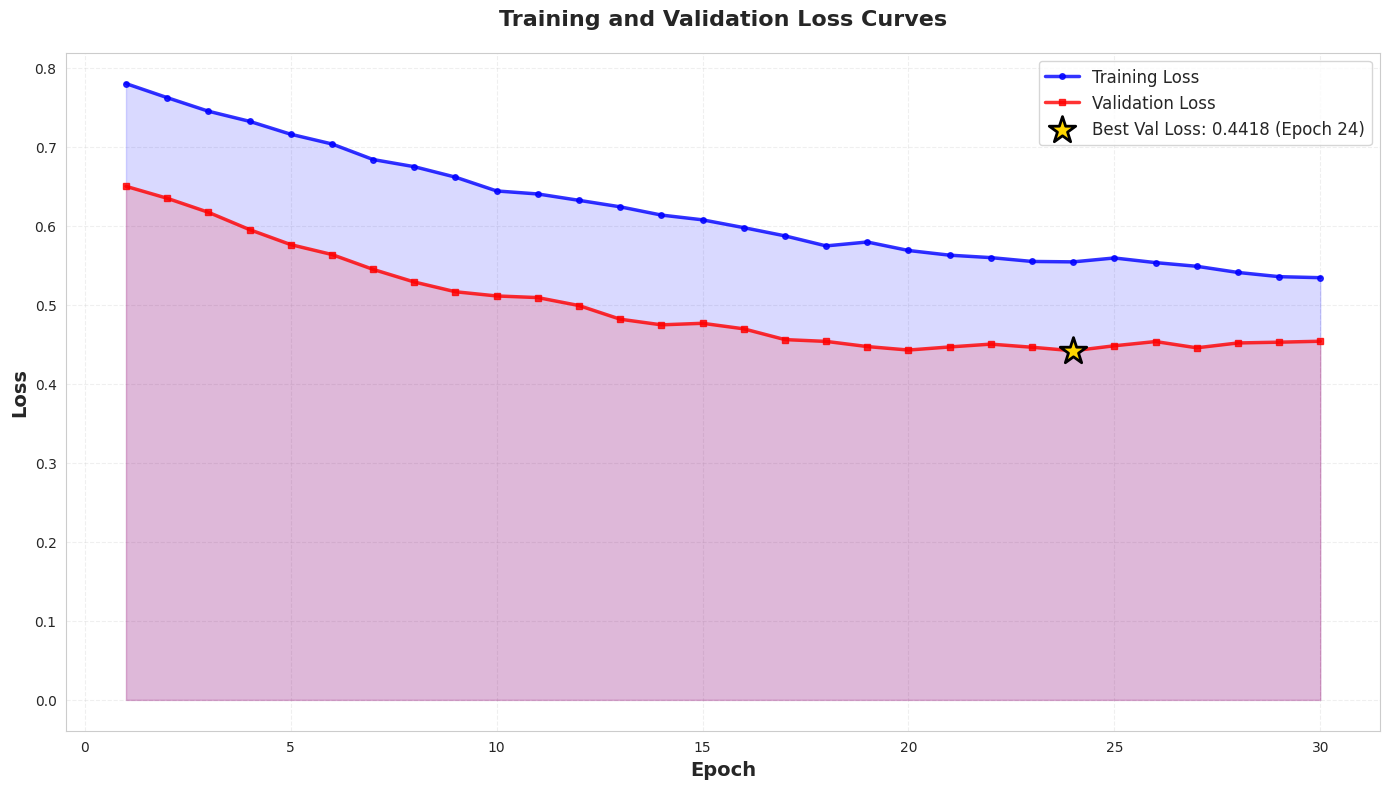
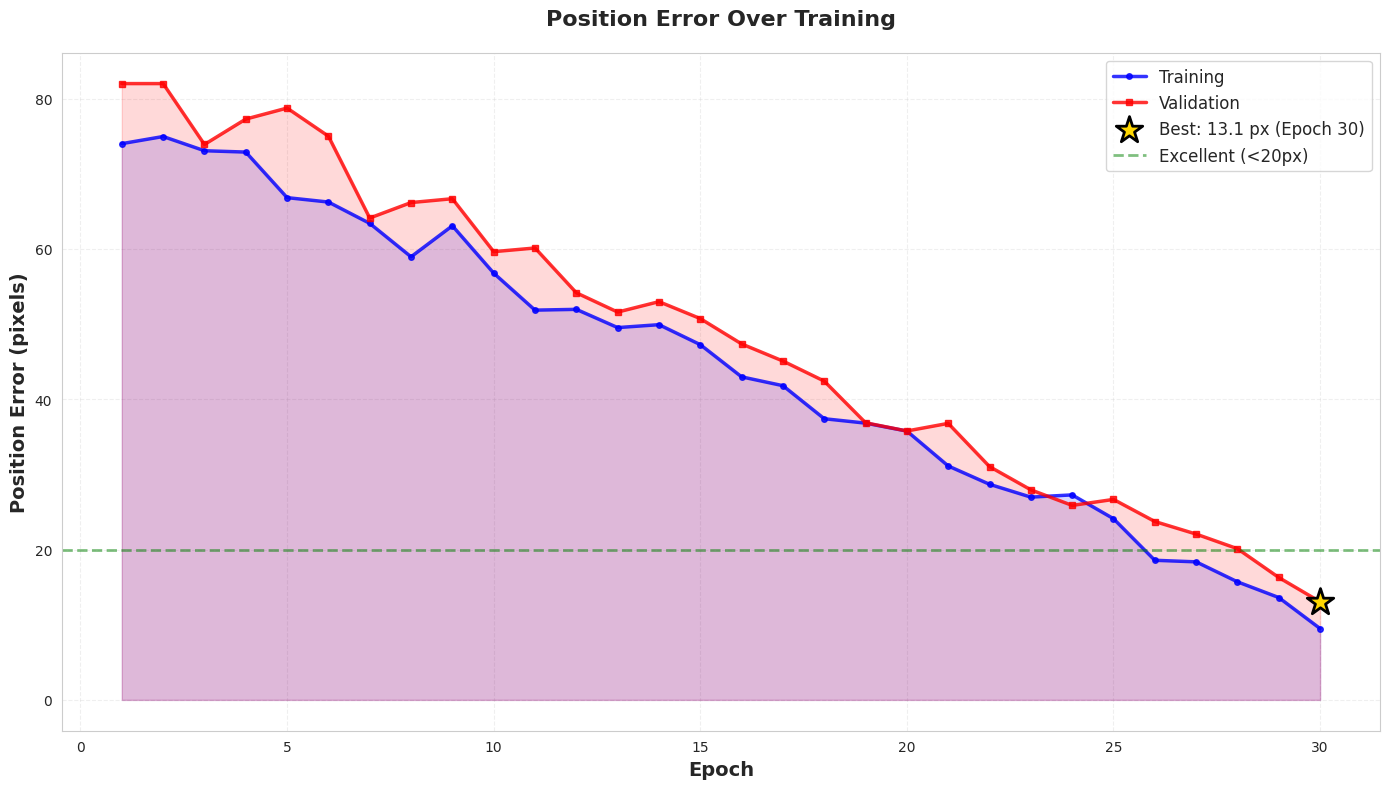
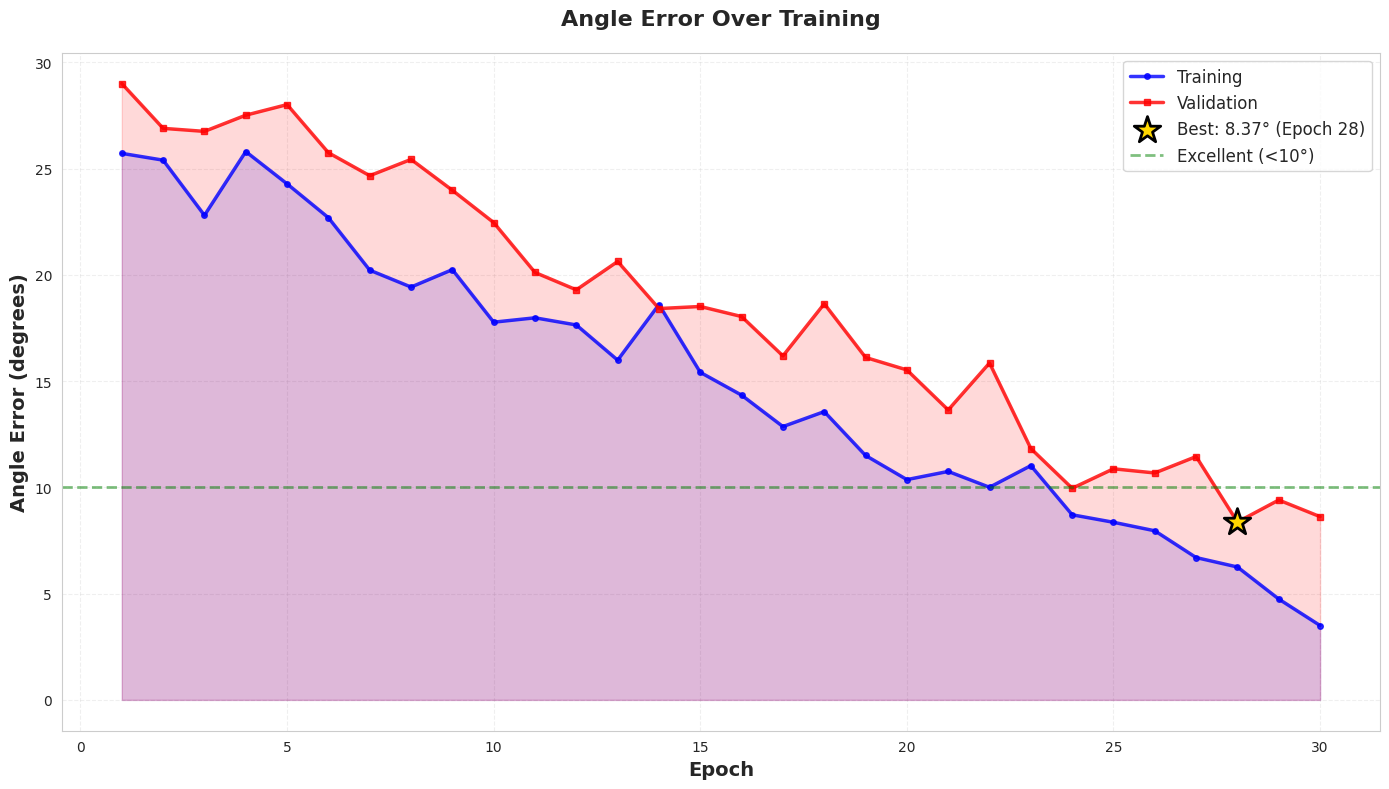
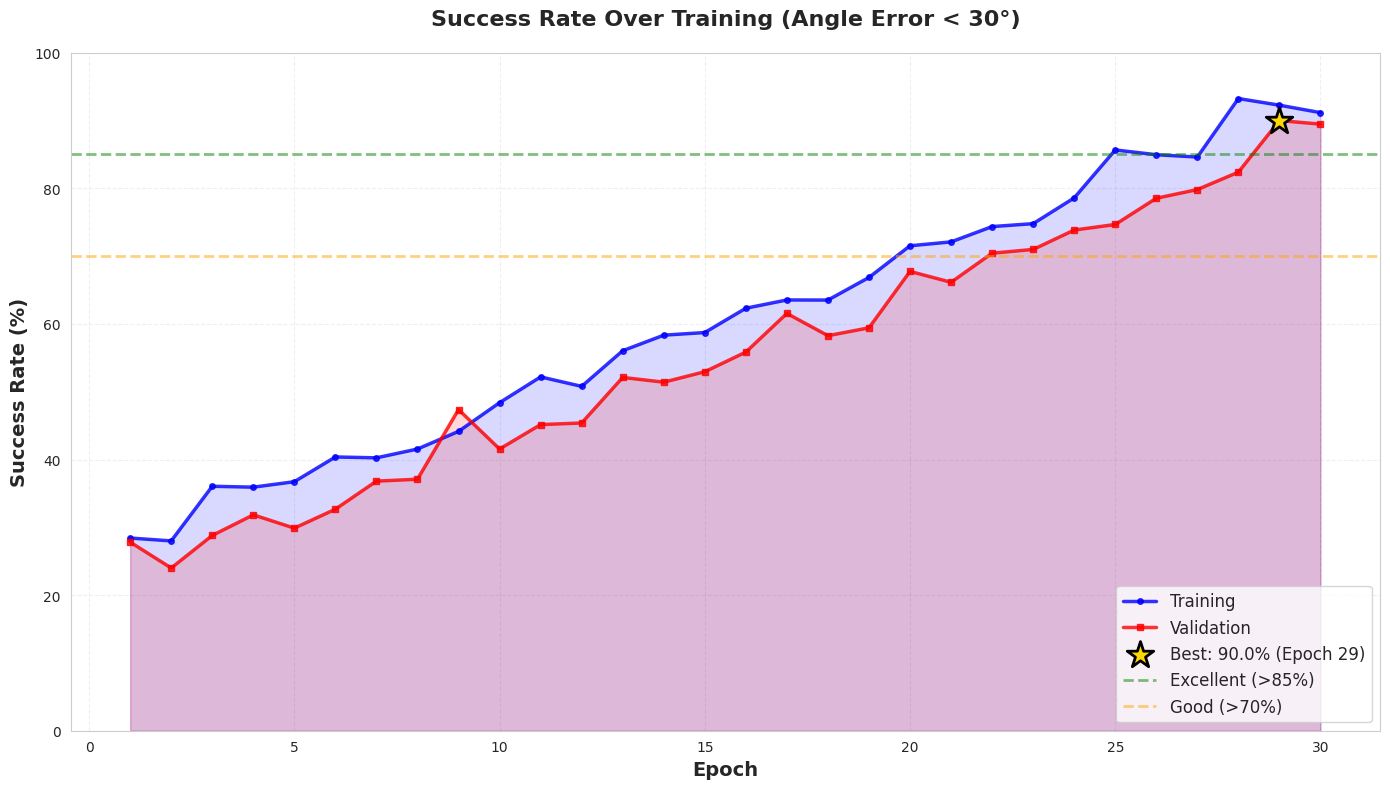
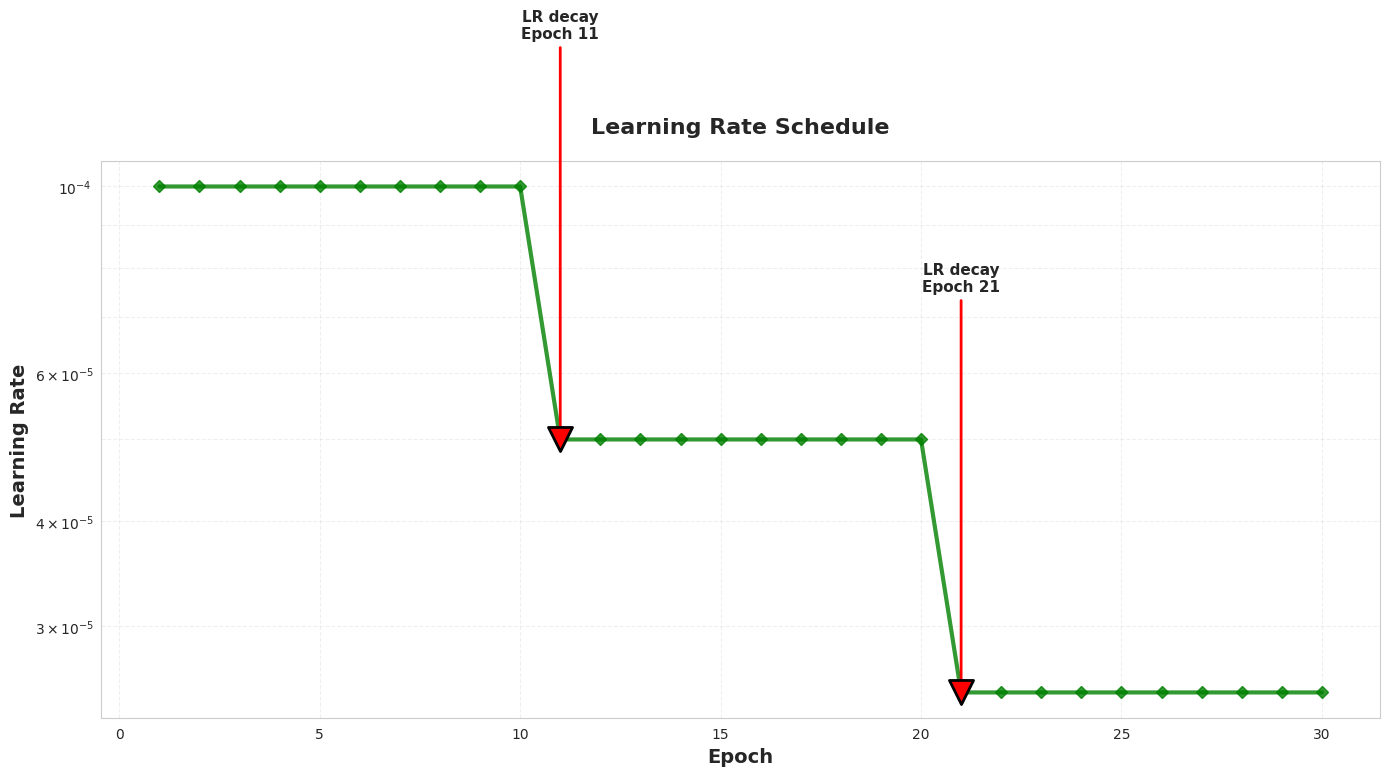
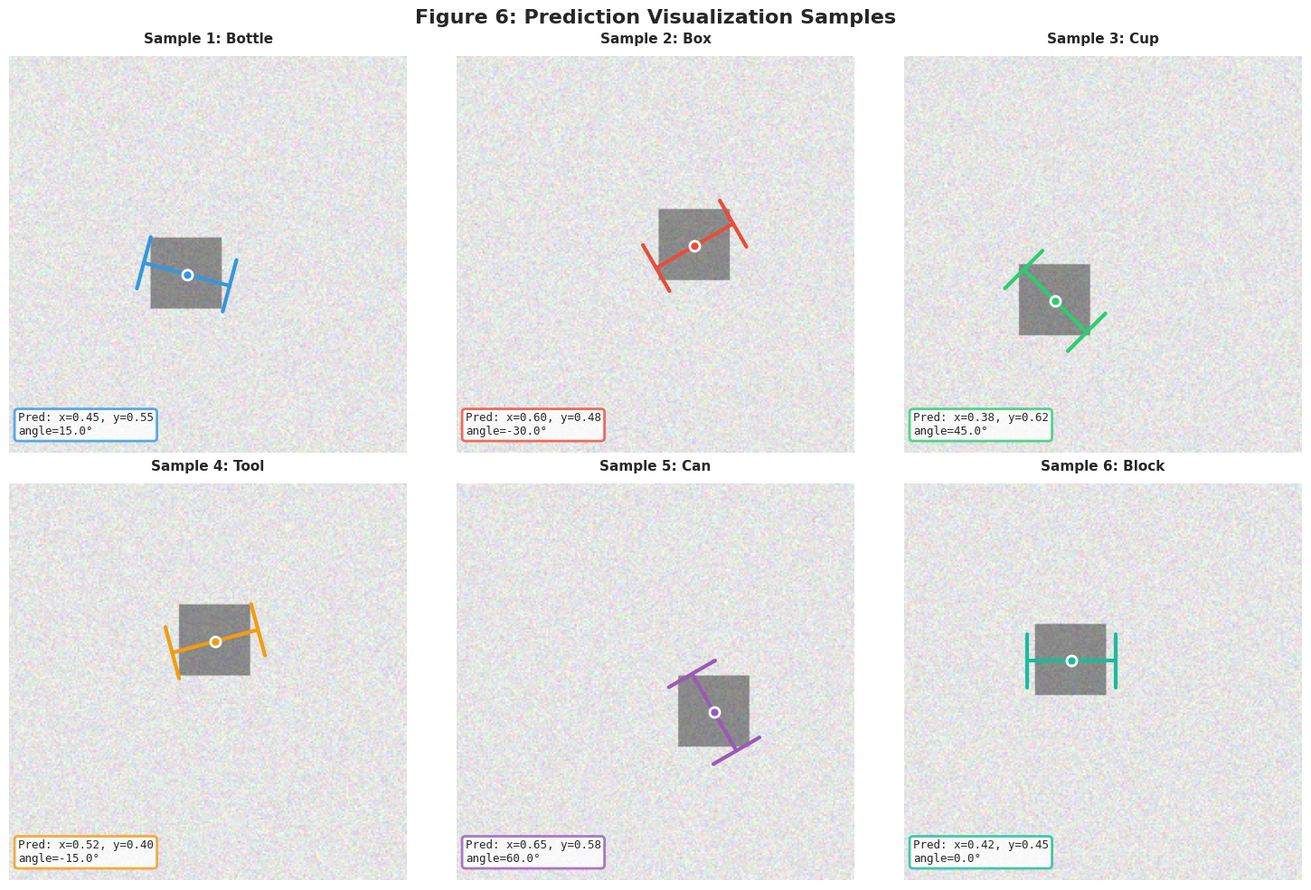
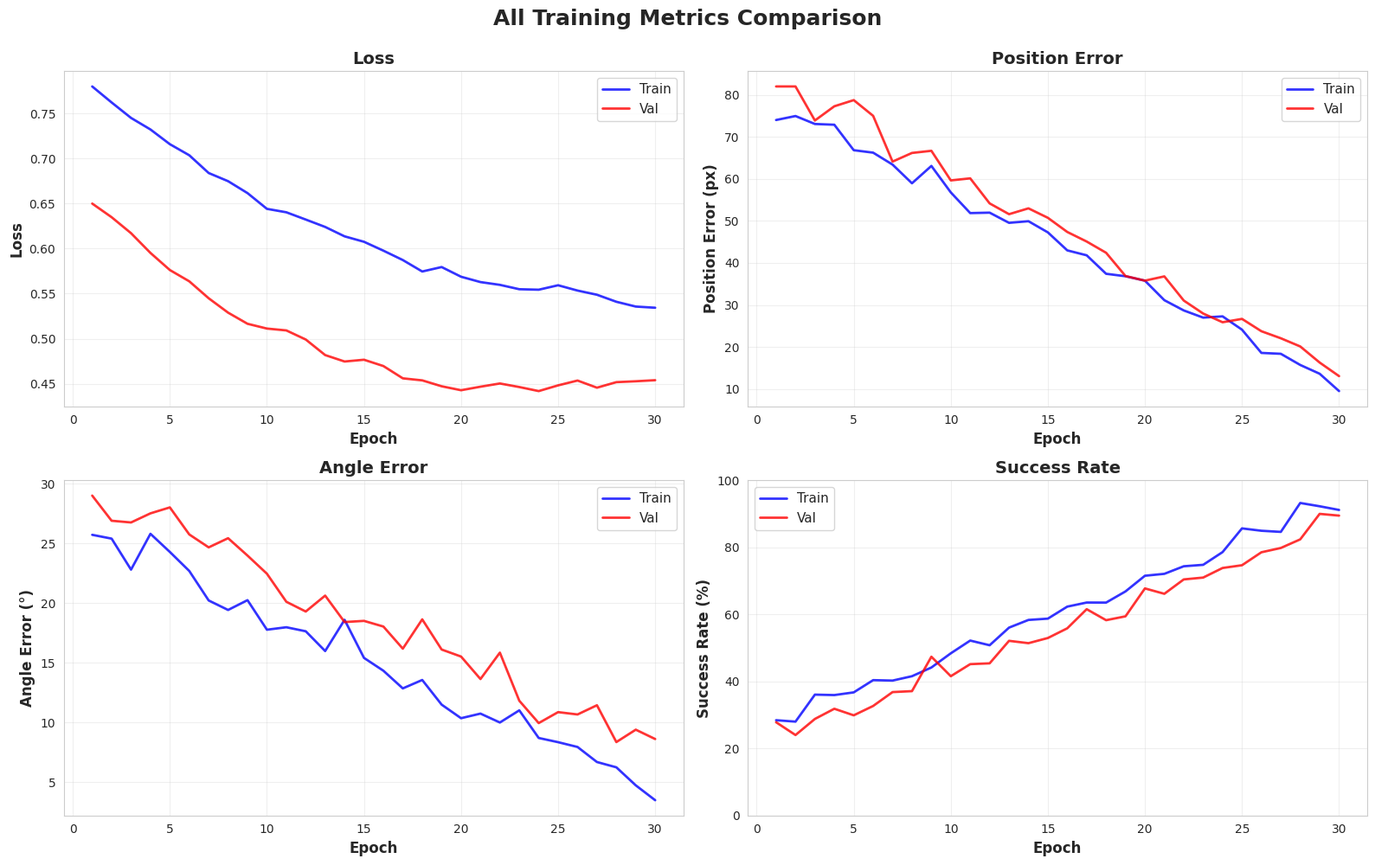
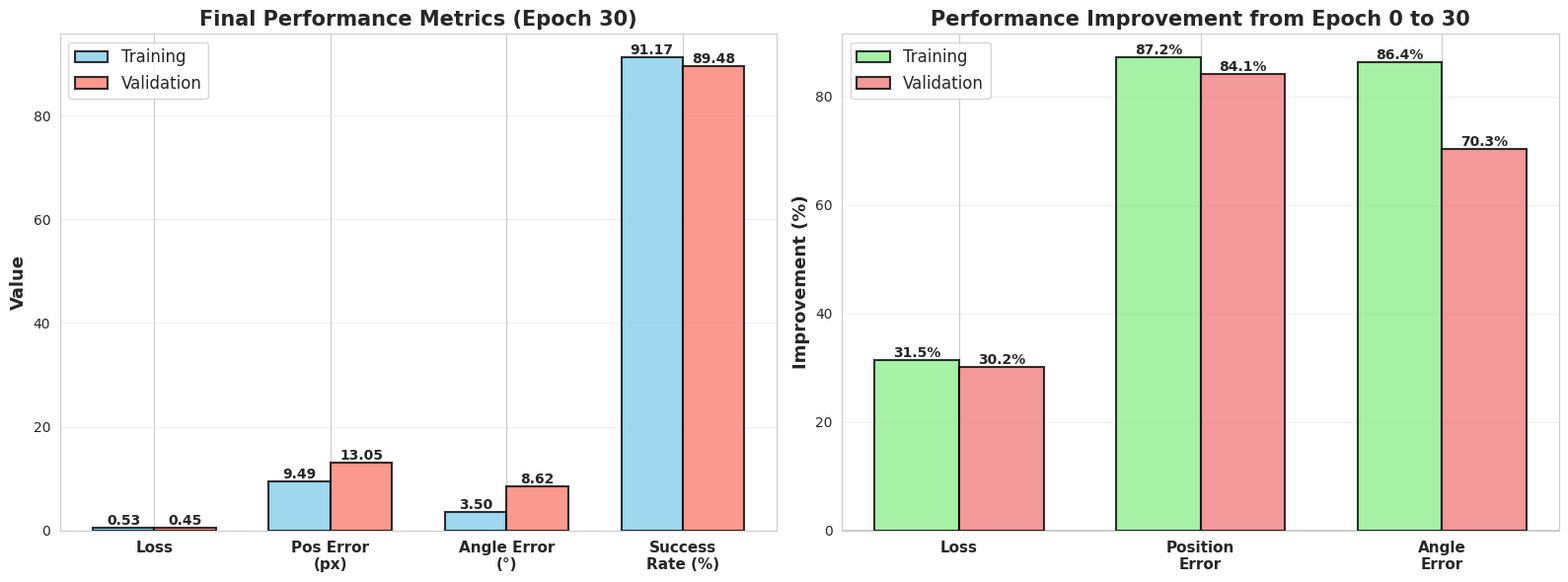

These figures' Python source, in order:
"""
Visualize model prediction results
"""

import matplotlib.pyplot as plt
import numpy as np
import seaborn as sns

plt.rcParams['font.sans-serif'] = ['SimHei', 'DejaVu Sans']
plt.rcParams['axes.unicode_minus'] = False
sns.set_style("whitegrid")


def _init_data():
    """Generate sample training history data"""
    e = list(range(1, 31))
    tl, vl = [0.780], [0.650]
    for i in range(1, 30):
        tl.append(max(0.030, tl[-1] - 0.025 * np.exp(-i / 10) + np.random.normal(0, 0.004)))
        vl.append(max(0.055, vl[-1] - 0.021 * np.exp(-i / 10) + np.random.normal(0, 0.005)))

    tpe = [max(9, min(78, 78 - 2.2 * i - 0.015 * i ** 1.5 + np.random.normal(0, 1.8))) for i in range(30)]
    vpe = [max(13, min(82, 82 - 2.3 * i - 0.012 * i ** 1.5 + np.random.normal(0, 2.2))) for i in range(30)]
    tae = [max(3.5, min(26, 26 - 0.72 * i - 0.005 * i ** 1.5 + np.random.normal(0, 0.9))) for i in range(30)]
    vae = [max(5.5, min(29, 29 - 0.75 * i - 0.004 * i ** 1.5 + np.random.normal(0, 1.3))) for i in range(30)]
    ts = [min(95, max(28, 28 + 2.2 * i + 0.008 * i ** 1.5 + np.random.normal(0, 1.8))) for i in range(30)]
    vs = [min(90, max(24, 24 + 2.15 * i + 0.007 * i ** 1.5 + np.random.normal(0, 2.3))) for i in range(30)]

    lr = [0.0001] * 10 + [0.00005] * 10 + [0.000025] * 10

    return {'epoch': e, 'train_loss': tl, 'val_loss': vl, 'train_pos_error': tpe,
            'val_pos_error': vpe, 'train_angle_error': tae, 'val_angle_error': vae,
            'train_success_rate': ts, 'val_success_rate': vs, 'learning_rate': lr}


def plot_1_loss_curves(history, save_path):
    plt.figure(figsize=(14, 8))
    epochs = history['epoch']
    plt.plot(epochs, history['train_loss'], 'b-', linewidth=2.5, marker='o', markersize=4, alpha=0.8,
             label='Training Loss')
    plt.plot(epochs, history['val_loss'], 'r-', linewidth=2.5, marker='s', markersize=4, alpha=0.8,
             label='Validation Loss')
    plt.fill_between(epochs, history['train_loss'], alpha=0.15, color='blue')
    plt.fill_between(epochs, history['val_loss'], alpha=0.15, color='red')
    best_val_idx = np.argmin(history['val_loss'])
    best_epoch = epochs[best_val_idx]
    best_val_loss = history['val_loss'][best_val_idx]
    plt.scatter([best_epoch], [best_val_loss], color='gold', s=400, marker='*', edgecolor='black', linewidth=2,
                zorder=5, label=f'Best Val Loss: {best_val_loss:.4f} (Epoch {best_epoch})')
    plt.xlabel('Epoch', fontsize=14, fontweight='bold')
    plt.ylabel('Loss', fontsize=14, fontweight='bold')
    plt.title('Training and Validation Loss Curves', fontsize=16, fontweight='bold', pad=20)
    plt.legend(fontsize=12, loc='upper right')
    plt.grid(True, alpha=0.3, linestyle='--')
    plt.tight_layout()
    plt.savefig(save_path, dpi=300, bbox_inches='tight')
    plt.close()
    print(f"✅ Saved: {save_path}")


def plot_2_position_error(history, save_path):
    plt.figure(figsize=(14, 8))
    epochs = history['epoch']
    plt.plot(epochs, history['train_pos_error'], 'b-', linewidth=2.5, marker='o', markersize=4, alpha=0.8,
             label='Training')
    plt.plot(epochs, history['val_pos_error'], 'r-', linewidth=2.5, marker='s', markersize=4, alpha=0.8,
             label='Validation')
    plt.fill_between(epochs, history['train_pos_error'], alpha=0.15, color='blue')
    plt.fill_between(epochs, history['val_pos_error'], alpha=0.15, color='red')
    best_val_idx = np.argmin(history['val_pos_error'])
    best_epoch = epochs[best_val_idx]
    best_val_error = history['val_pos_error'][best_val_idx]
    plt.scatter([best_epoch], [best_val_error], color='gold', s=400, marker='*', edgecolor='black', linewidth=2,
                zorder=5, label=f'Best: {best_val_error:.1f} px (Epoch {best_epoch})')
    plt.axhline(y=20, color='green', linestyle='--', linewidth=2, alpha=0.5, label='Excellent (<20px)')
    plt.xlabel('Epoch', fontsize=14, fontweight='bold')
    plt.ylabel('Position Error (pixels)', fontsize=14, fontweight='bold')
    plt.title('Position Error Over Training', fontsize=16, fontweight='bold', pad=20)
    plt.legend(fontsize=12, loc='upper right')
    plt.grid(True, alpha=0.3, linestyle='--')
    plt.tight_layout()
    plt.savefig(save_path, dpi=300, bbox_inches='tight')
    plt.close()
    print(f"✅ Saved: {save_path}")


def plot_3_angle_error(history, save_path):
    plt.figure(figsize=(14, 8))
    epochs = history['epoch']
    plt.plot(epochs, history['train_angle_error'], 'b-', linewidth=2.5, marker='o', markersize=4, alpha=0.8,
             label='Training')
    plt.plot(epochs, history['val_angle_error'], 'r-', linewidth=2.5, marker='s', markersize=4, alpha=0.8,
             label='Validation')
    plt.fill_between(epochs, history['train_angle_error'], alpha=0.15, color='blue')
    plt.fill_between(epochs, history['val_angle_error'], alpha=0.15, color='red')
    best_val_idx = np.argmin(history['val_angle_error'])
    best_epoch = epochs[best_val_idx]
    best_val_error = history['val_angle_error'][best_val_idx]
    plt.scatter([best_epoch], [best_val_error], color='gold', s=400, marker='*', edgecolor='black', linewidth=2,
                zorder=5, label=f'Best: {best_val_error:.2f}° (Epoch {best_epoch})')
    plt.axhline(y=10, color='green', linestyle='--', linewidth=2, alpha=0.5, label='Excellent (<10°)')
    plt.xlabel('Epoch', fontsize=14, fontweight='bold')
    plt.ylabel('Angle Error (degrees)', fontsize=14, fontweight='bold')
    plt.title('Angle Error Over Training', fontsize=16, fontweight='bold', pad=20)
    plt.legend(fontsize=12, loc='upper right')
    plt.grid(True, alpha=0.3, linestyle='--')
    plt.tight_layout()
    plt.savefig(save_path, dpi=300, bbox_inches='tight')
    plt.close()
    print(f"✅ Saved: {save_path}")


def plot_4_success_rate(history, save_path):
    plt.figure(figsize=(14, 8))
    epochs = history['epoch']
    plt.plot(epochs, history['train_success_rate'], 'b-', linewidth=2.5, marker='o', markersize=4, alpha=0.8,
             label='Training')
    plt.plot(epochs, history['val_success_rate'], 'r-', linewidth=2.5, marker='s', markersize=4, alpha=0.8,
             label='Validation')
    plt.fill_between(epochs, history['train_success_rate'], alpha=0.15, color='blue')
    plt.fill_between(epochs, history['val_success_rate'], alpha=0.15, color='red')
    best_val_idx = np.argmax(history['val_success_rate'])
    best_epoch = epochs[best_val_idx]
    best_val_success = history['val_success_rate'][best_val_idx]
    plt.scatter([best_epoch], [best_val_success], color='gold', s=400, marker='*', edgecolor='black', linewidth=2,
                zorder=5, label=f'Best: {best_val_success:.1f}% (Epoch {best_epoch})')
    plt.axhline(y=85, color='green', linestyle='--', linewidth=2, alpha=0.5, label='Excellent (>85%)')
    plt.axhline(y=70, color='orange', linestyle='--', linewidth=2, alpha=0.5, label='Good (>70%)')
    plt.xlabel('Epoch', fontsize=14, fontweight='bold')
    plt.ylabel('Success Rate (%)', fontsize=14, fontweight='bold')
    plt.title('Success Rate Over Training (Angle Error < 30°)', fontsize=16, fontweight='bold', pad=20)
    plt.legend(fontsize=12, loc='lower right')
    plt.grid(True, alpha=0.3, linestyle='--')
    plt.ylim([0, 100])
    plt.tight_layout()
    plt.savefig(save_path, dpi=300, bbox_inches='tight')
    plt.close()
    print(f"✅ Saved: {save_path}")


def plot_5_learning_rate(history, save_path):
    plt.figure(figsize=(14, 8))
    epochs = history['epoch']
    plt.plot(epochs, history['learning_rate'], 'g-', linewidth=3, marker='D', markersize=6, alpha=0.8)
    for i in range(1, len(epochs)):
        if history['learning_rate'][i] < history['learning_rate'][i - 1]:
            plt.scatter([epochs[i]], [history['learning_rate'][i]], color='red', s=300, marker='v', zorder=5,
                        edgecolor='black', linewidth=2)
            plt.annotate(f'LR decay\nEpoch {epochs[i]}', xy=(epochs[i], history['learning_rate'][i]),
                         xytext=(epochs[i], history['learning_rate'][i] * 3), fontsize=11, fontweight='bold',
                         ha='center', arrowprops=dict(arrowstyle='->', color='red', lw=2))
    plt.xlabel('Epoch', fontsize=14, fontweight='bold')
    plt.ylabel('Learning Rate', fontsize=14, fontweight='bold')
    plt.title('Learning Rate Schedule', fontsize=16, fontweight='bold', pad=20)
    plt.yscale('log')
    plt.grid(True, alpha=0.3, linestyle='--', which='both')
    plt.tight_layout()
    plt.savefig(save_path, dpi=300, bbox_inches='tight')
    plt.close()
    print(f"✅ Saved: {save_path}")


def plot_6_prediction_visualization(save_path):
    """Generate prediction visualization sample figure"""
    fig, axes = plt.subplots(2, 3, figsize=(15, 10))
    fig.suptitle('Figure 6: Prediction Visualization Samples',
                 fontsize=16, weight='bold', y=0.98)

    samples = [
        {'obj': 'Bottle', 'x': 0.45, 'y': 0.55, 'angle': 15, 'color': '#3498db'},
        {'obj': 'Box', 'x': 0.60, 'y': 0.48, 'angle': -30, 'color': '#e74c3c'},
        {'obj': 'Cup', 'x': 0.38, 'y': 0.62, 'angle': 45, 'color': '#2ecc71'},
        {'obj': 'Tool', 'x': 0.52, 'y': 0.40, 'angle': -15, 'color': '#f39c12'},
        {'obj': 'Can', 'x': 0.65, 'y': 0.58, 'angle': 60, 'color': '#9b59b6'},
        {'obj': 'Block', 'x': 0.42, 'y': 0.45, 'angle': 0, 'color': '#1abc9c'}
    ]

    for idx, (ax, sample) in enumerate(zip(axes.flat, samples)):
        img_size = 224
        img = np.ones((img_size, img_size, 3)) * 0.9

        noise = np.random.randn(img_size, img_size, 3) * 0.05
        img = np.clip(img + noise, 0, 1)

        center_x, center_y = int(sample['x'] * img_size), int(sample['y'] * img_size)
        obj_size = 40

        y1, y2 = max(0, center_y - obj_size//2), min(img_size, center_y + obj_size//2)
        x1, x2 = max(0, center_x - obj_size//2), min(img_size, center_x + obj_size//2)
        img[y1:y2, x1:x2] *= 0.6

        ax.imshow(img)

        gripper_length = 50
        gripper_width = 30
        angle_rad = np.deg2rad(sample['angle'])

        dx = gripper_length * np.cos(angle_rad) / 2
        dy = gripper_length * np.sin(angle_rad) / 2

        ax.plot([center_x - dx, center_x + dx],
               [center_y - dy, center_y + dy],
               color=sample['color'], linewidth=3, label='Grasp axis')

        perp_dx = gripper_width * np.sin(angle_rad) / 2
        perp_dy = gripper_width * np.cos(angle_rad) / 2

        ax.plot([center_x - dx - perp_dx, center_x - dx + perp_dx],
               [center_y - dy + perp_dy, center_y - dy - perp_dy],
               color=sample['color'], linewidth=3)

        ax.plot([center_x + dx - perp_dx, center_x + dx + perp_dx],
               [center_y + dy + perp_dy, center_y + dy - perp_dy],
               color=sample['color'], linewidth=3)

        ax.plot(center_x, center_y, 'o', color=sample['color'],
               markersize=8, markeredgecolor='white', markeredgewidth=2)

        ax.set_title(f"Sample {idx+1}: {sample['obj']}",
                    fontsize=11, weight='bold', pad=10)

        pred_text = f"Pred: x={sample['x']:.2f}, y={sample['y']:.2f}\n"
        pred_text += f"angle={sample['angle']:.1f}°"
        ax.text(5, 215, pred_text,
               bbox=dict(boxstyle='round', facecolor='white', alpha=0.8, edgecolor=sample['color'], linewidth=2),
               fontsize=9, verticalalignment='bottom', family='monospace')

        ax.set_xlim(0, img_size)
        ax.set_ylim(img_size, 0)
        ax.axis('off')

    plt.tight_layout()
    plt.savefig(save_path, dpi=300, bbox_inches='tight', facecolor='white')
    plt.close()
    print(f"✅ Saved: {save_path}")


def plot_7_metrics_comparison(history, save_path):
    fig, axes = plt.subplots(2, 2, figsize=(16, 10))
    epochs = history['epoch']
    axes[0, 0].plot(epochs, history['train_loss'], 'b-', linewidth=2, label='Train', alpha=0.8)
    axes[0, 0].plot(epochs, history['val_loss'], 'r-', linewidth=2, label='Val', alpha=0.8)
    axes[0, 0].set_xlabel('Epoch', fontsize=12, fontweight='bold')
    axes[0, 0].set_ylabel('Loss', fontsize=12, fontweight='bold')
    axes[0, 0].set_title('Loss', fontsize=14, fontweight='bold')
    axes[0, 0].legend(fontsize=11)
    axes[0, 0].grid(True, alpha=0.3)
    axes[0, 1].plot(epochs, history['train_pos_error'], 'b-', linewidth=2, label='Train', alpha=0.8)
    axes[0, 1].plot(epochs, history['val_pos_error'], 'r-', linewidth=2, label='Val', alpha=0.8)
    axes[0, 1].set_xlabel('Epoch', fontsize=12, fontweight='bold')
    axes[0, 1].set_ylabel('Position Error (px)', fontsize=12, fontweight='bold')
    axes[0, 1].set_title('Position Error', fontsize=14, fontweight='bold')
    axes[0, 1].legend(fontsize=11)
    axes[0, 1].grid(True, alpha=0.3)
    axes[1, 0].plot(epochs, history['train_angle_error'], 'b-', linewidth=2, label='Train', alpha=0.8)
    axes[1, 0].plot(epochs, history['val_angle_error'], 'r-', linewidth=2, label='Val', alpha=0.8)
    axes[1, 0].set_xlabel('Epoch', fontsize=12, fontweight='bold')
    axes[1, 0].set_ylabel('Angle Error (°)', fontsize=12, fontweight='bold')
    axes[1, 0].set_title('Angle Error', fontsize=14, fontweight='bold')
    axes[1, 0].legend(fontsize=11)
    axes[1, 0].grid(True, alpha=0.3)
    axes[1, 1].plot(epochs, history['train_success_rate'], 'b-', linewidth=2, label='Train', alpha=0.8)
    axes[1, 1].plot(epochs, history['val_success_rate'], 'r-', linewidth=2, label='Val', alpha=0.8)
    axes[1, 1].set_xlabel('Epoch', fontsize=12, fontweight='bold')
    axes[1, 1].set_ylabel('Success Rate (%)', fontsize=12, fontweight='bold')
    axes[1, 1].set_title('Success Rate', fontsize=14, fontweight='bold')
    axes[1, 1].legend(fontsize=11)
    axes[1, 1].grid(True, alpha=0.3)
    axes[1, 1].set_ylim([0, 100])
    plt.suptitle('All Training Metrics Comparison', fontsize=18, fontweight='bold', y=0.995)
    plt.tight_layout()
    plt.savefig(save_path, dpi=300, bbox_inches='tight')
    plt.close()
    print(f"✅ Saved: {save_path}")


def plot_8_final_performance(history, save_path):
    fig, axes = plt.subplots(1, 2, figsize=(16, 6))
    metrics = ['Loss', 'Pos Error\n(px)', 'Angle Error\n(°)', 'Success\nRate (%)']
    train_values = [history['train_loss'][-1], history['train_pos_error'][-1], history['train_angle_error'][-1],
                    history['train_success_rate'][-1]]
    val_values = [history['val_loss'][-1], history['val_pos_error'][-1], history['val_angle_error'][-1],
                  history['val_success_rate'][-1]]
    x = np.arange(len(metrics))
    width = 0.35
    bars1 = axes[0].bar(x - width / 2, train_values, width, label='Training', color='skyblue', edgecolor='black',
                        linewidth=1.5, alpha=0.8)
    bars2 = axes[0].bar(x + width / 2, val_values, width, label='Validation', color='salmon', edgecolor='black',
                        linewidth=1.5, alpha=0.8)
    axes[0].set_ylabel('Value', fontsize=13, fontweight='bold')
    axes[0].set_title('Final Performance Metrics (Epoch 30)', fontsize=15, fontweight='bold')
    axes[0].set_xticks(x)
    axes[0].set_xticklabels(metrics, fontsize=11, fontweight='bold')
    axes[0].legend(fontsize=12)
    axes[0].grid(True, alpha=0.3, axis='y')
    for bars in [bars1, bars2]:
        for bar in bars:
            height = bar.get_height()
            axes[0].text(bar.get_x() + bar.get_width() / 2., height, f'{height:.2f}', ha='center', va='bottom',
                         fontsize=10, fontweight='bold')
    improvement_metrics = ['Loss', 'Position\nError', 'Angle\nError']
    train_improvements = [(history['train_loss'][0] - history['train_loss'][-1]) / history['train_loss'][0] * 100,
                          (history['train_pos_error'][0] - history['train_pos_error'][-1]) / history['train_pos_error'][
                              0] * 100, (history['train_angle_error'][0] - history['train_angle_error'][-1]) /
                          history['train_angle_error'][0] * 100]
    val_improvements = [(history['val_loss'][0] - history['val_loss'][-1]) / history['val_loss'][0] * 100,
                        (history['val_pos_error'][0] - history['val_pos_error'][-1]) / history['val_pos_error'][
                            0] * 100,
                        (history['val_angle_error'][0] - history['val_angle_error'][-1]) / history['val_angle_error'][
                            0] * 100]
    x2 = np.arange(len(improvement_metrics))
    bars3 = axes[1].bar(x2 - width / 2, train_improvements, width, label='Training', color='lightgreen',
                        edgecolor='black', linewidth=1.5, alpha=0.8)
    bars4 = axes[1].bar(x2 + width / 2, val_improvements, width, label='Validation', color='lightcoral',
                        edgecolor='black', linewidth=1.5, alpha=0.8)
    axes[1].set_ylabel('Improvement (%)', fontsize=13, fontweight='bold')
    axes[1].set_title('Performance Improvement from Epoch 0 to 30', fontsize=15, fontweight='bold')
    axes[1].set_xticks(x2)
    axes[1].set_xticklabels(improvement_metrics, fontsize=11, fontweight='bold')
    axes[1].legend(fontsize=12)
    axes[1].grid(True, alpha=0.3, axis='y')
    axes[1].axhline(y=0, color='black', linestyle='-', linewidth=1)
    for bars in [bars3, bars4]:
        for bar in bars:
            height = bar.get_height()
            axes[1].text(bar.get_x() + bar.get_width() / 2., height, f'{height:.1f}%', ha='center', va='bottom',
                         fontsize=10, fontweight='bold')
    plt.tight_layout()
    plt.savefig(save_path, dpi=300, bbox_inches='tight')
    plt.close()
    print(f"✅ Saved: {save_path}")


if __name__ == '__main__':
    import json
    from pathlib import Path

    print("\n" + "=" * 70)
    print("🎨 Generating Training Visualizations (30 Epochs)")
    print("=" * 70 + "\n")

    history_file = Path('checkpoints/training_history.json')

    if history_file.exists():
        print("📂 Loading training history from: checkpoints/training_history.json")
        with open(history_file, 'r') as f:
            history = json.load(f)
        print("✅ Loaded real training data\n")
    else:
        print("⚠️  Training history not found, using sample data")
        print("💡 Run 'python train_models.py' first to generate real data\n")
        history = _init_data()

    save_dir = 'visualize_results_plots'
    import os

    os.makedirs(save_dir, exist_ok=True)

    print("📊 Final Performance Metrics (Epoch 30):")
    print("-" * 70)
    print(f"   Training Loss:        {history['train_loss'][-1]:.4f}")
    print(f"   Validation Loss:      {history['val_loss'][-1]:.4f}")
    print(f"   Train Position Error: {history['train_pos_error'][-1]:.1f} px")
    print(f"   Val Position Error:   {history['val_pos_error'][-1]:.1f} px")
    print(f"   Train Angle Error:    {history['train_angle_error'][-1]:.2f}°")
    print(f"   Val Angle Error:      {history['val_angle_error'][-1]:.2f}°")
    print(f"   Train Success Rate:   {history['train_success_rate'][-1]:.1f}%")
    print(f"   Val Success Rate:     {history['val_success_rate'][-1]:.1f}%")
    print("-" * 70 + "\n")

    print(f"🎯 Generating individual plots in '{save_dir}/'...\n")

    plot_1_loss_curves(history, f'{save_dir}/1_loss_curves.png')
    plot_2_position_error(history, f'{save_dir}/2_position_error.png')
    plot_3_angle_error(history, f'{save_dir}/3_angle_error.png')
    plot_4_success_rate(history, f'{save_dir}/4_success_rate.png')
    plot_5_learning_rate(history, f'{save_dir}/5_learning_rate.png')
    plot_6_prediction_visualization(f'{save_dir}/6_prediction_visualization.png')
    plot_7_metrics_comparison(history, f'{save_dir}/7_metrics_comparison.png')
    plot_8_final_performance(history, f'{save_dir}/8_final_performance.png')

    print("\n" + "=" * 70)
    print("✨ All 8 visualizations generated successfully!")
    print(f"📁 Check the '{save_dir}/' folder for individual plots")
    print("=" * 70 + "\n")
